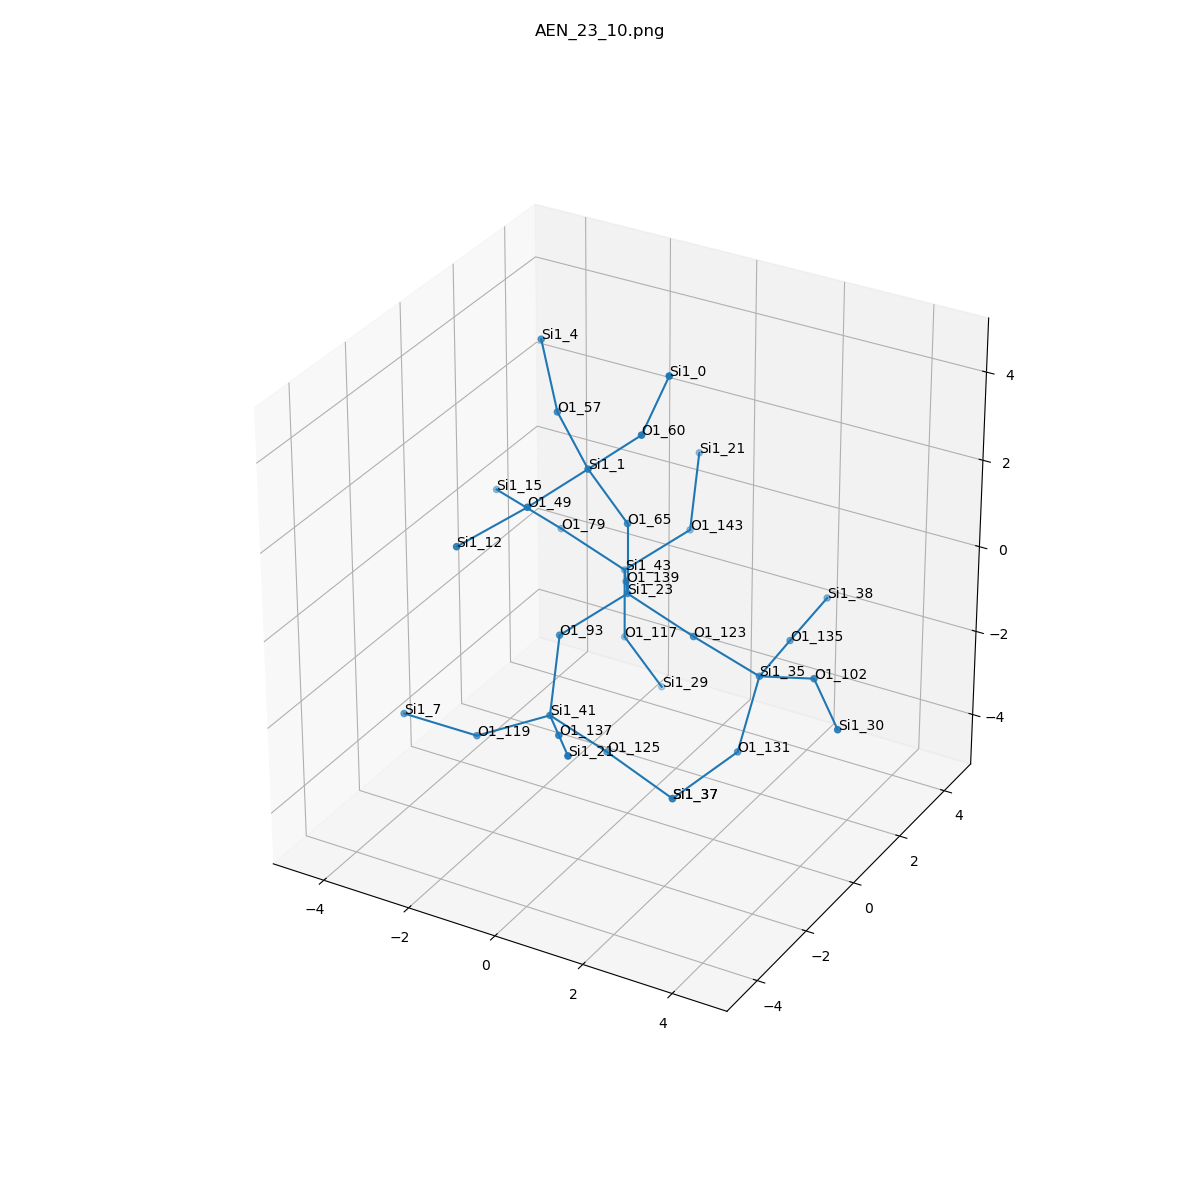

The table this chart was drawn from, first rows:
, neighbor_num, isite, atom, x, y, z, front_index
0, 0, 23, Si1, 0.0, 0.0, 0.0, 
1, 1, 139, O1, -0.7733, 1.279, -0.5812, 0.0
2, 1, 93, O1, -0.8284, -1.26, -0.5688, 0.0
3, 1, 65, O1, -5.551115123125783e-17, -1.6653345369377348e-16, 1.605, 0.0
4, 1, 123, O1, 1.509, 5.551115123125783e-17, -0.5552, 0.0
5, 2, 43, Si1, -1.547, 2.559, -1.162, 1.0
6, 2, 41, Si1, -0.5625, -2.101, -1.918, 2.0
7, 2, 1, Si1, -0.5261, -0.6331, 2.99, 3.0
8, 2, 35, Si1, 2.648, 0.6638, -1.483, 4.0
9, 3, 143, O1, -0.7181, 3.819, -0.5936, 5.0
10, 3, 79, O1, -3.056, 2.559, -0.6072, 5.0
11, 3, 117, O1, -1.547, 2.559, -2.768, 5.0
12, 3, 119, O1, -1.945, -2.631, -2.537, 6.0
13, 3, 137, O1, 0.3686, -3.32, -1.449, 6.0
14, 3, 125, O1, 0.2311, -1.22, -3.004, 6.0
15, 3, 49, O1, -0.9984, -2.153, 2.731, 7.0
16, 3, 60, O1, 0.6707, -0.6213, 4.064, 7.0
17, 3, 57, O1, -1.75, 0.2617, 3.528, 7.0
18, 3, 102, O1, 4.09, 0.2497, -0.8906, 8.0
19, 3, 135, O1, 2.477, 2.263, -1.519, 8.0
20, 3, 131, O1, 2.525, 0.02337, -2.959, 8.0
21, 4, 21, Si1, -0.9841, 4.66, 0.7552, 9.0
22, 4, 15, Si1, -4.195, 1.895, 0.3208, 10.0
23, 4, 29, Si1, -1.02, 3.192, -4.153, 11.0
24, 4, 7, Si1, -3.542, -2.81, -2.41, 12.0
25, 4, 21, Si1, 1.3, -4.539, -0.9802, 13.0
26, 4, 37, Si1, 1.576, -0.9333, -3.846, 14.0
27, 4, 12, Si1, -2.141, -2.942, 1.911, 15.0
28, 4, 0, Si1, 1.303, -0.6604, 5.541, 16.0
29, 4, 4, Si1, -2.643, 1.152, 4.527, 17.0
30, 4, 30, Si1, 5.219, -0.8762, -1.131, 18.0
31, 4, 38, Si1, 2.471, 3.86, -1.322, 19.0
32, 4, 37, Si1, 1.576, -0.9333, -3.846, 20.0
